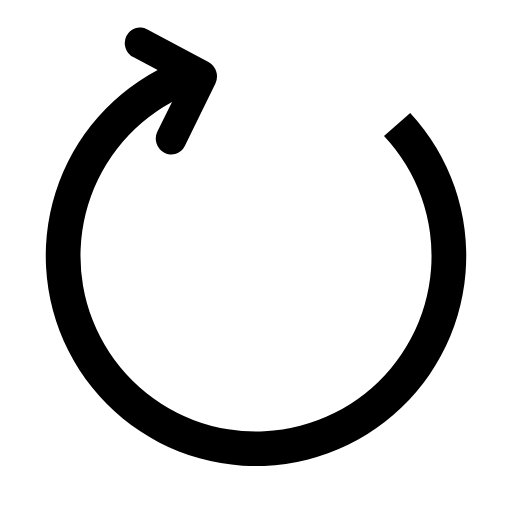
t = 0.00 s
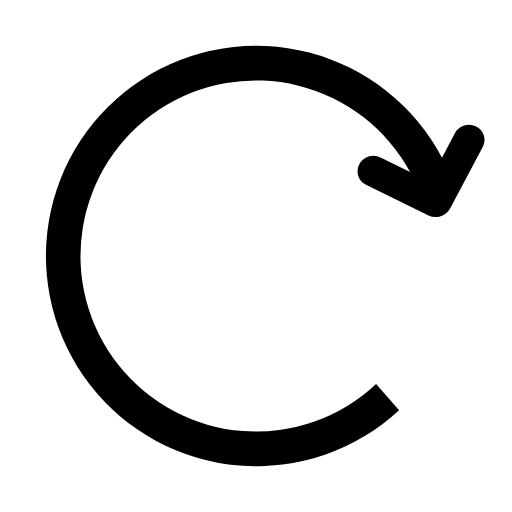
t = 0.35 s
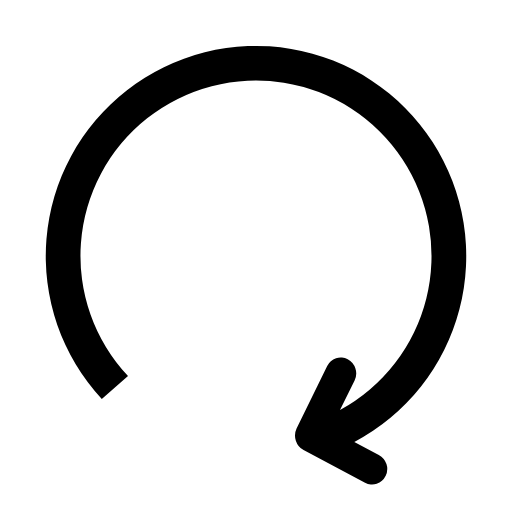
t = 0.70 s
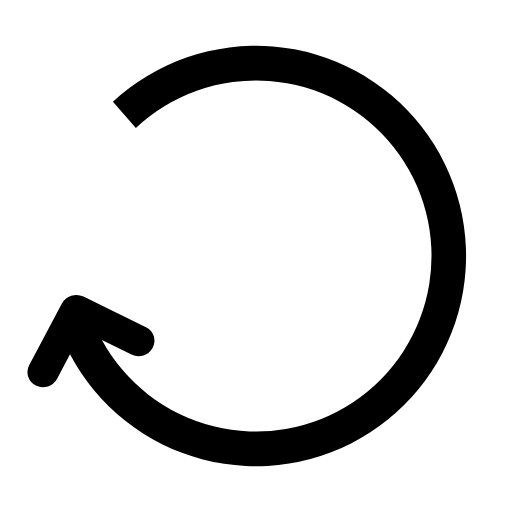
t = 1.05 s

The animated SVG that drew these frames (rendered in a browser with its animation timeline set to each time). Animation: 1 SMIL element (animateTransform=1); one cycle of 1.40 s, repeats indefinitely.

<?xml version="1.0" encoding="UTF-8" standalone="no"?><svg xmlns:svg="http://www.w3.org/2000/svg" xmlns="http://www.w3.org/2000/svg" xmlns:xlink="http://www.w3.org/1999/xlink" version="1.0" width="100px" height="100px" viewBox="0 0 128 128" xml:space="preserve"><rect x="0" y="0" width="100%" height="100%" fill="#FFFFFF" /><g><path d="M31.6 8.98a4.02 4.02 0 0 0 1.7 5.3l6.12 3.22a52.56 52.56 0 1 0 63.13 10.73L96 33.97a43.88 43.88 0 1 1-53-8.5l-3.65 7.4a4.02 4.02 0 0 0 1.72 5.3 3.73 3.73 0 0 0 5.13-1.67l7.66-15.63a4.18 4.18 0 0 0-1.75-5.4L36.74 7.32a3.73 3.73 0 0 0-5.13 1.66z" fill="#000000"/><animateTransform attributeName="transform" type="rotate" from="0 64 64" to="360 64 64" dur="1400ms" repeatCount="indefinite"></animateTransform></g></svg>
